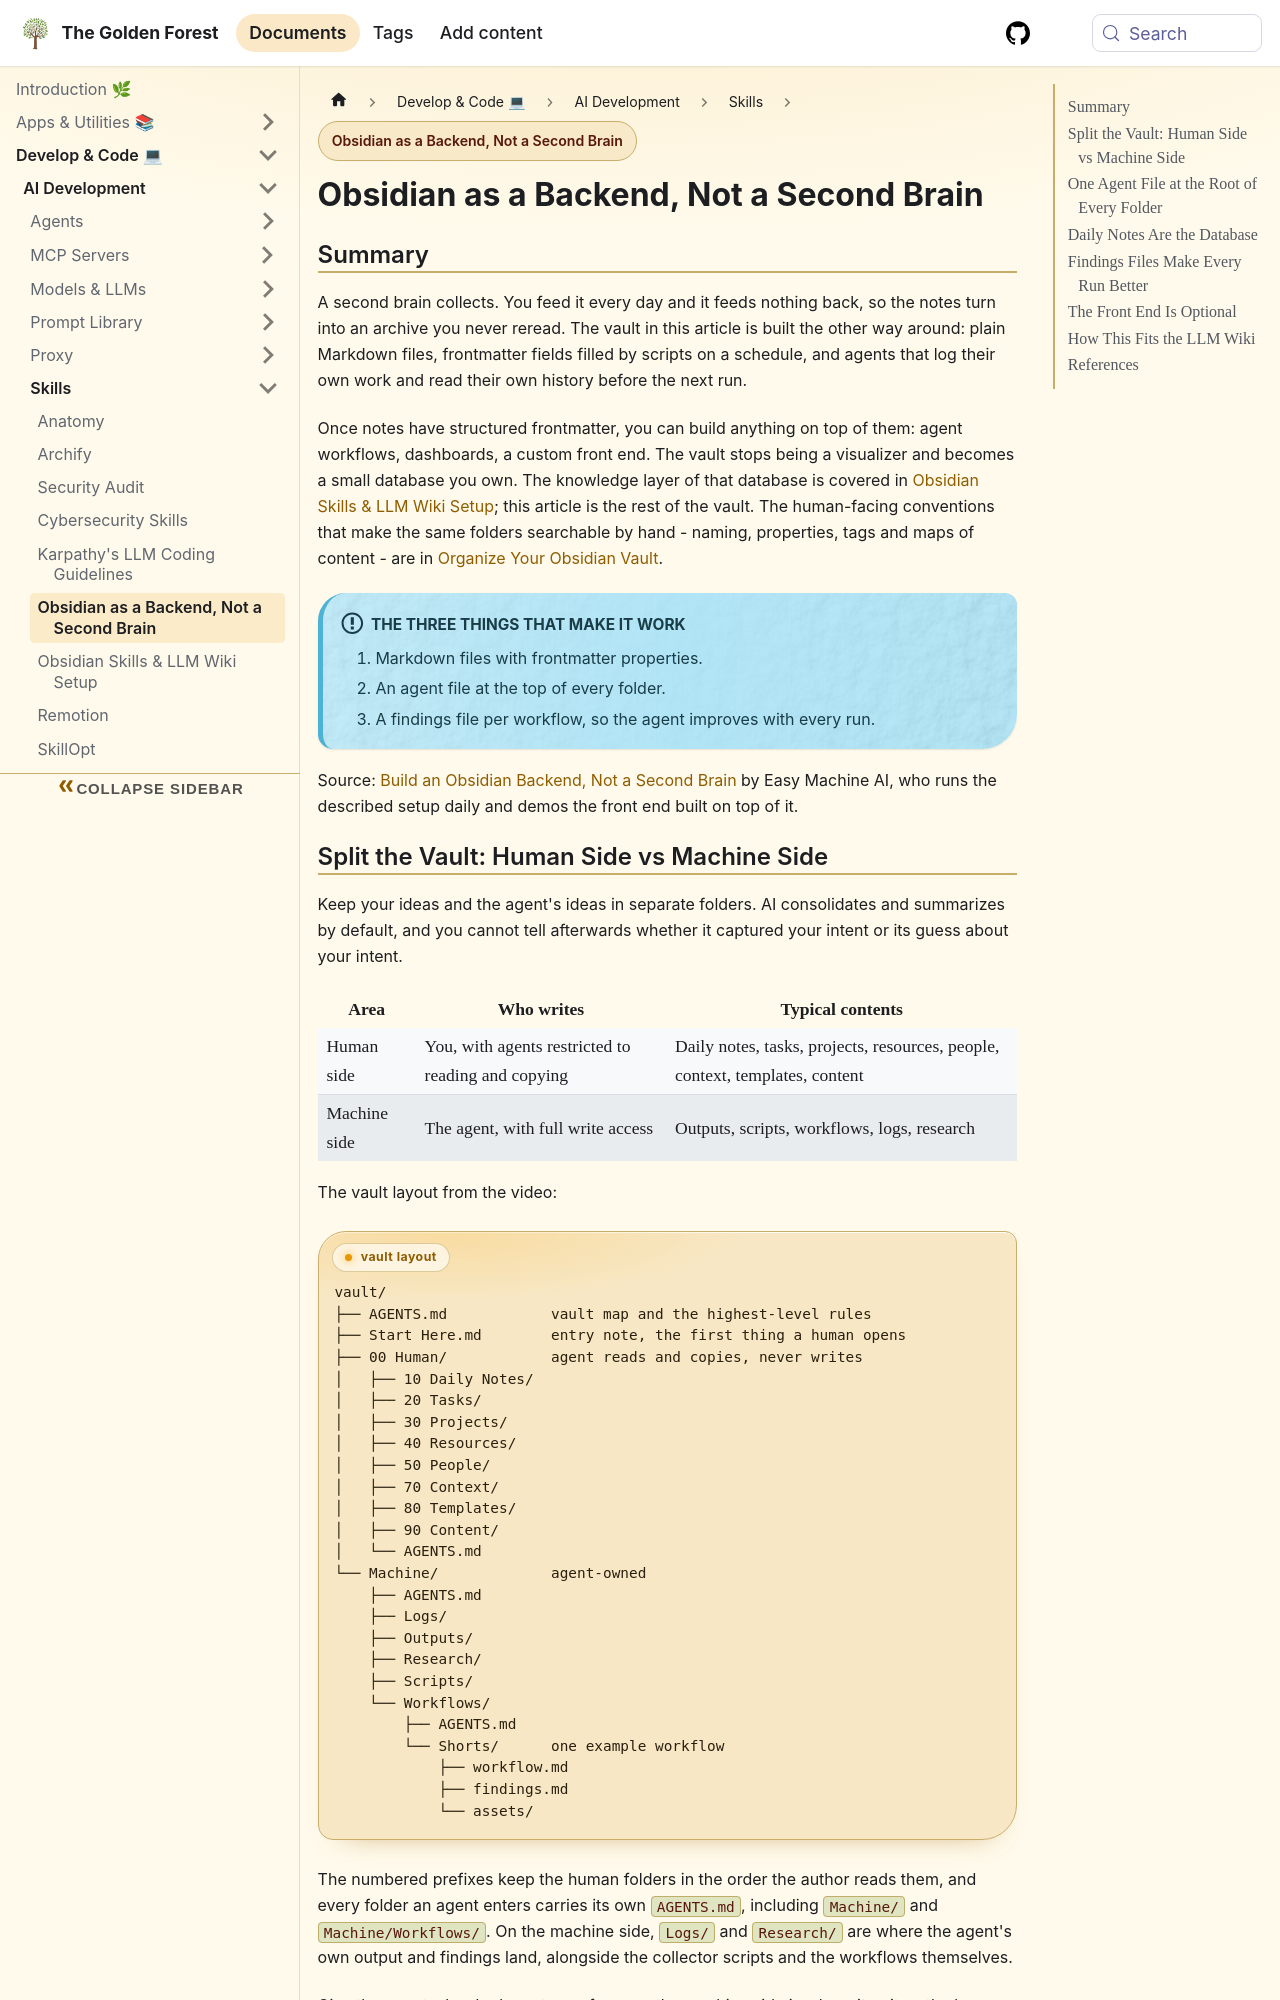

repository: sdelrio/golden-forest · page: pr-preview/pr-388/docs/Develop-Code/AI-Development/Skills/obsidian-as-a-backend/index.html · generator: docusaurus

---
title: Obsidian as a Backend, Not a Second Brain
description: Turn an Obsidian vault into a backend with a human/machine split, an AGENTS.md in every folder, frontmatter filled by collector scripts, and findings files that make every agent run better.
category: "AI Workflows / Knowledge Bases"
labels: ["Obsidian", "Claude Code", "AI Agents", "PKM"]
tags:
  - obsidian
  - agents
  - automation
  - productivity
---

import { Icon } from '@iconify/react';

# Obsidian as a Backend, Not a Second Brain

<Icon icon="simple-icons:obsidian" width="4em" height="4em" />

## Summary

A second brain collects. You feed it every day and it feeds nothing back, so the notes turn into an archive you never reread. The vault in this article is built the other way around: plain Markdown files, frontmatter fields filled by scripts on a schedule, and agents that log their own work and read their own history before the next run.

Once notes have structured frontmatter, you can build anything on top of them: agent workflows, dashboards, a custom front end. The vault stops being a visualizer and becomes a small database you own. The knowledge layer of that database is covered in [Obsidian Skills & LLM Wiki Setup](./obsidian-skills-setup.md); this article is the rest of the vault. The human-facing conventions that make the same folders searchable by hand - naming, properties, tags and maps of content - are in [Organize Your Obsidian Vault](../../../Productivity/organize-obsidian-vault.md).

:::info The three things that make it work
1. Markdown files with frontmatter properties.
2. An agent file at the top of every folder.
3. A findings file per workflow, so the agent improves with every run.
:::

Source: [Build an Obsidian Backend, Not a Second Brain](https://youtu.be/4z2i6UsQG1k) by Easy Machine AI, who runs the described setup daily and demos the front end built on top of it.
